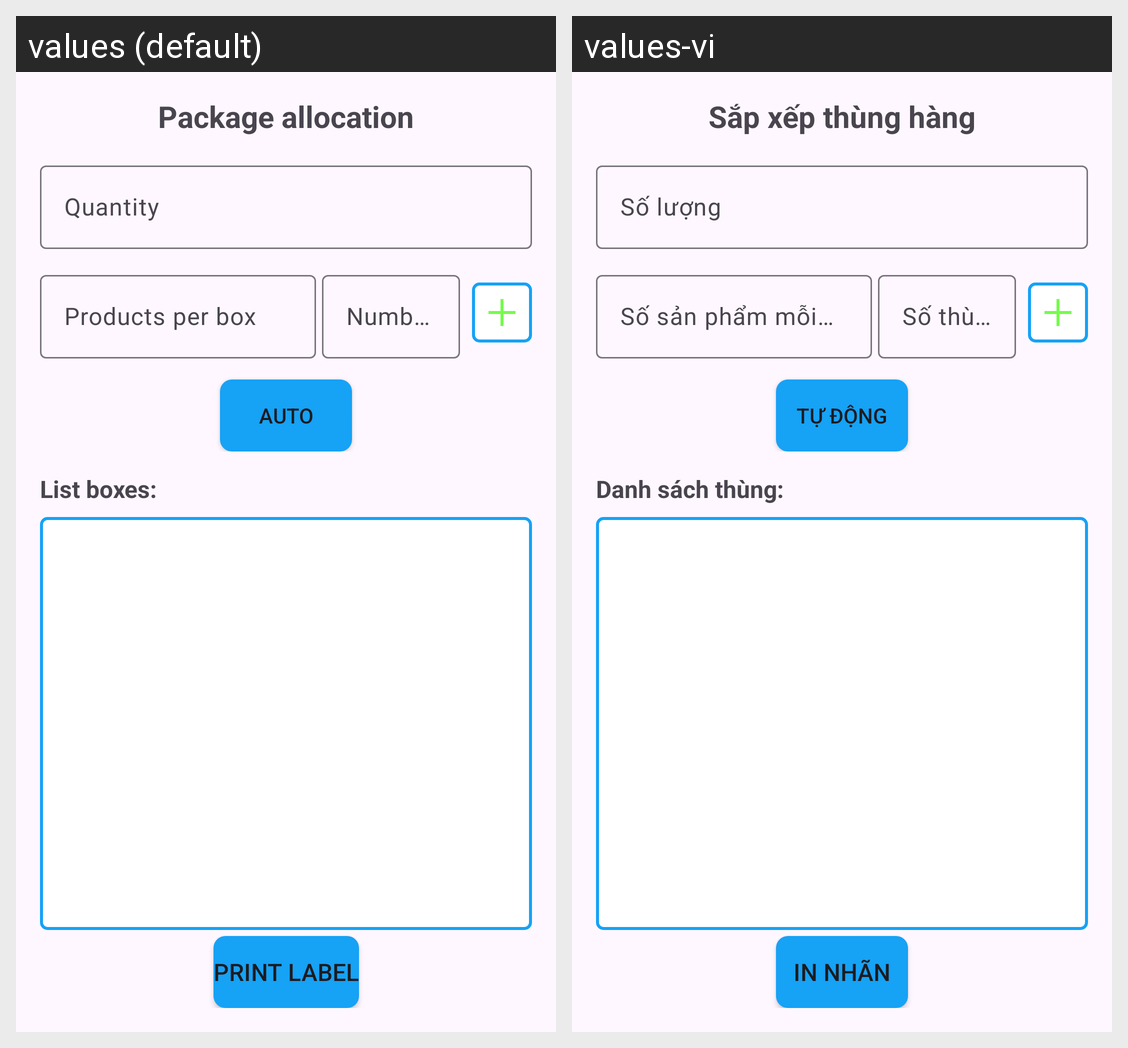

For this localized Android screen grid, give each drawn string resource with its value in every locale shown.
Android screen res/layout/fragment_print_label.xml rendered under 2 locales, left to right: values (default), values-vi. Device: Nexus 5 (rendered at 1080×1920; each locale shown at half size, 540×960, under a caption strip naming it); theme Theme.MyApplication.
Strings drawn on this screen, with the default value and each locale's value (text and hints the layout hard-codes, and strings that could not be matched under every locale, appear in the picture but are not listed):

package_allocation
  values: Package allocation
  values-vi: Sắp xếp thùng hàng

qty
  values: Quantity
  values-vi: Số lượng

products_per_box
  values: Products per box
  values-vi: Số sản phẩm mỗi thùng

number_of_box
  values: Number of box
  values-vi: Số thùng

auto
  values: Auto
  values-vi: Tự động

list_boxes
  values: List boxes:
  values-vi: Danh sách thùng:

print_label
  values: Print label
  values-vi: In nhãn
